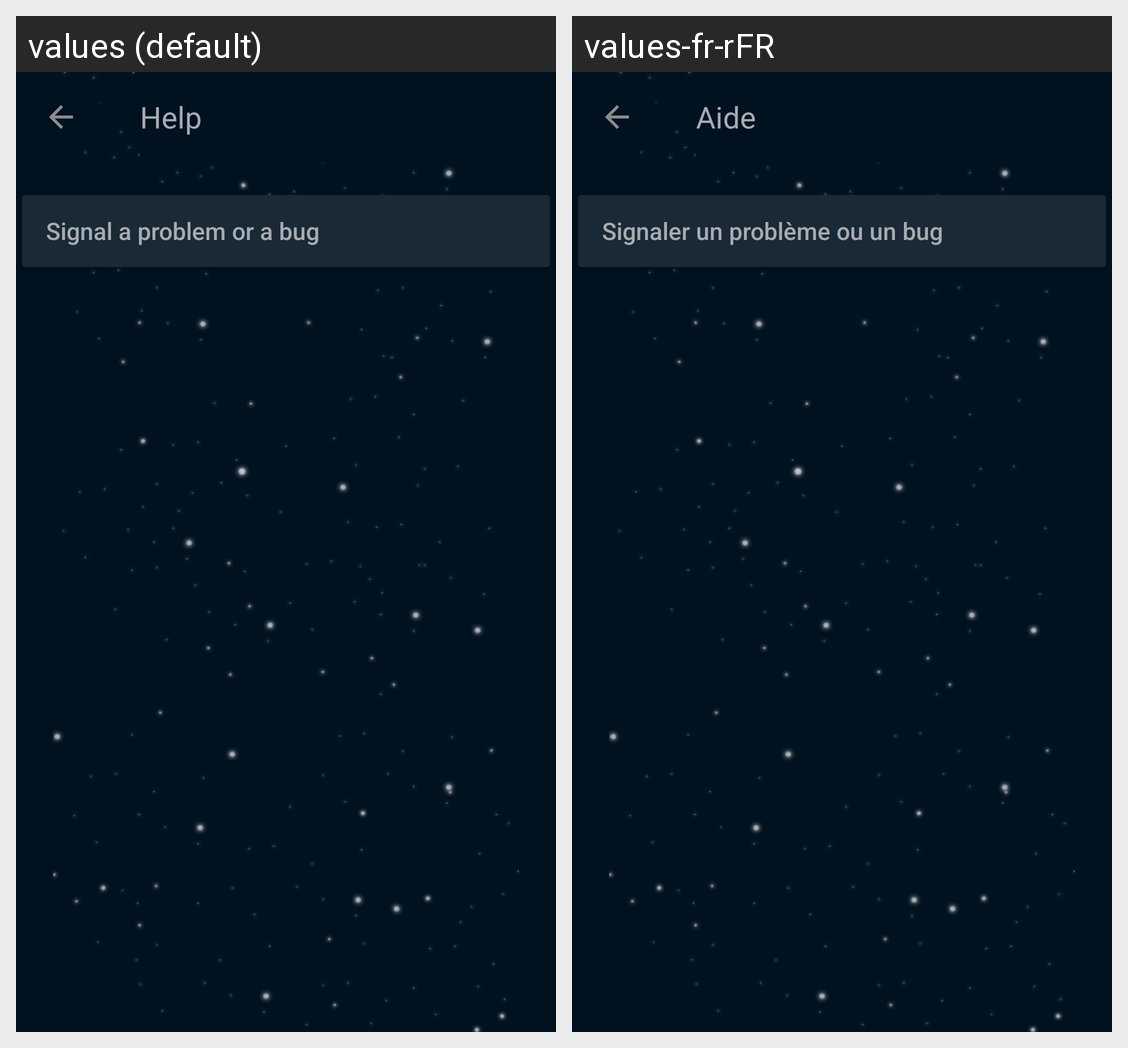

Locale-by-locale string values for the Android screen shown in this grid:
Android screen res/layout/activity_help_signalement.xml rendered under 2 locales, left to right: values (default), values-fr-rFR. Device: Nexus 5 (rendered at 1080×1920; each locale shown at half size, 540×960, under a caption strip naming it); theme AppTheme.
Strings drawn on this screen, with the default value and each locale's value (text and hints the layout hard-codes, and strings that could not be matched under every locale, appear in the picture but are not listed):

setting_help_signal_problem
  values: Signal a problem or a bug
  values-fr-rFR: Signaler un problème ou un bug

setting_help_title
  values: Help
  values-fr-rFR: Aide
